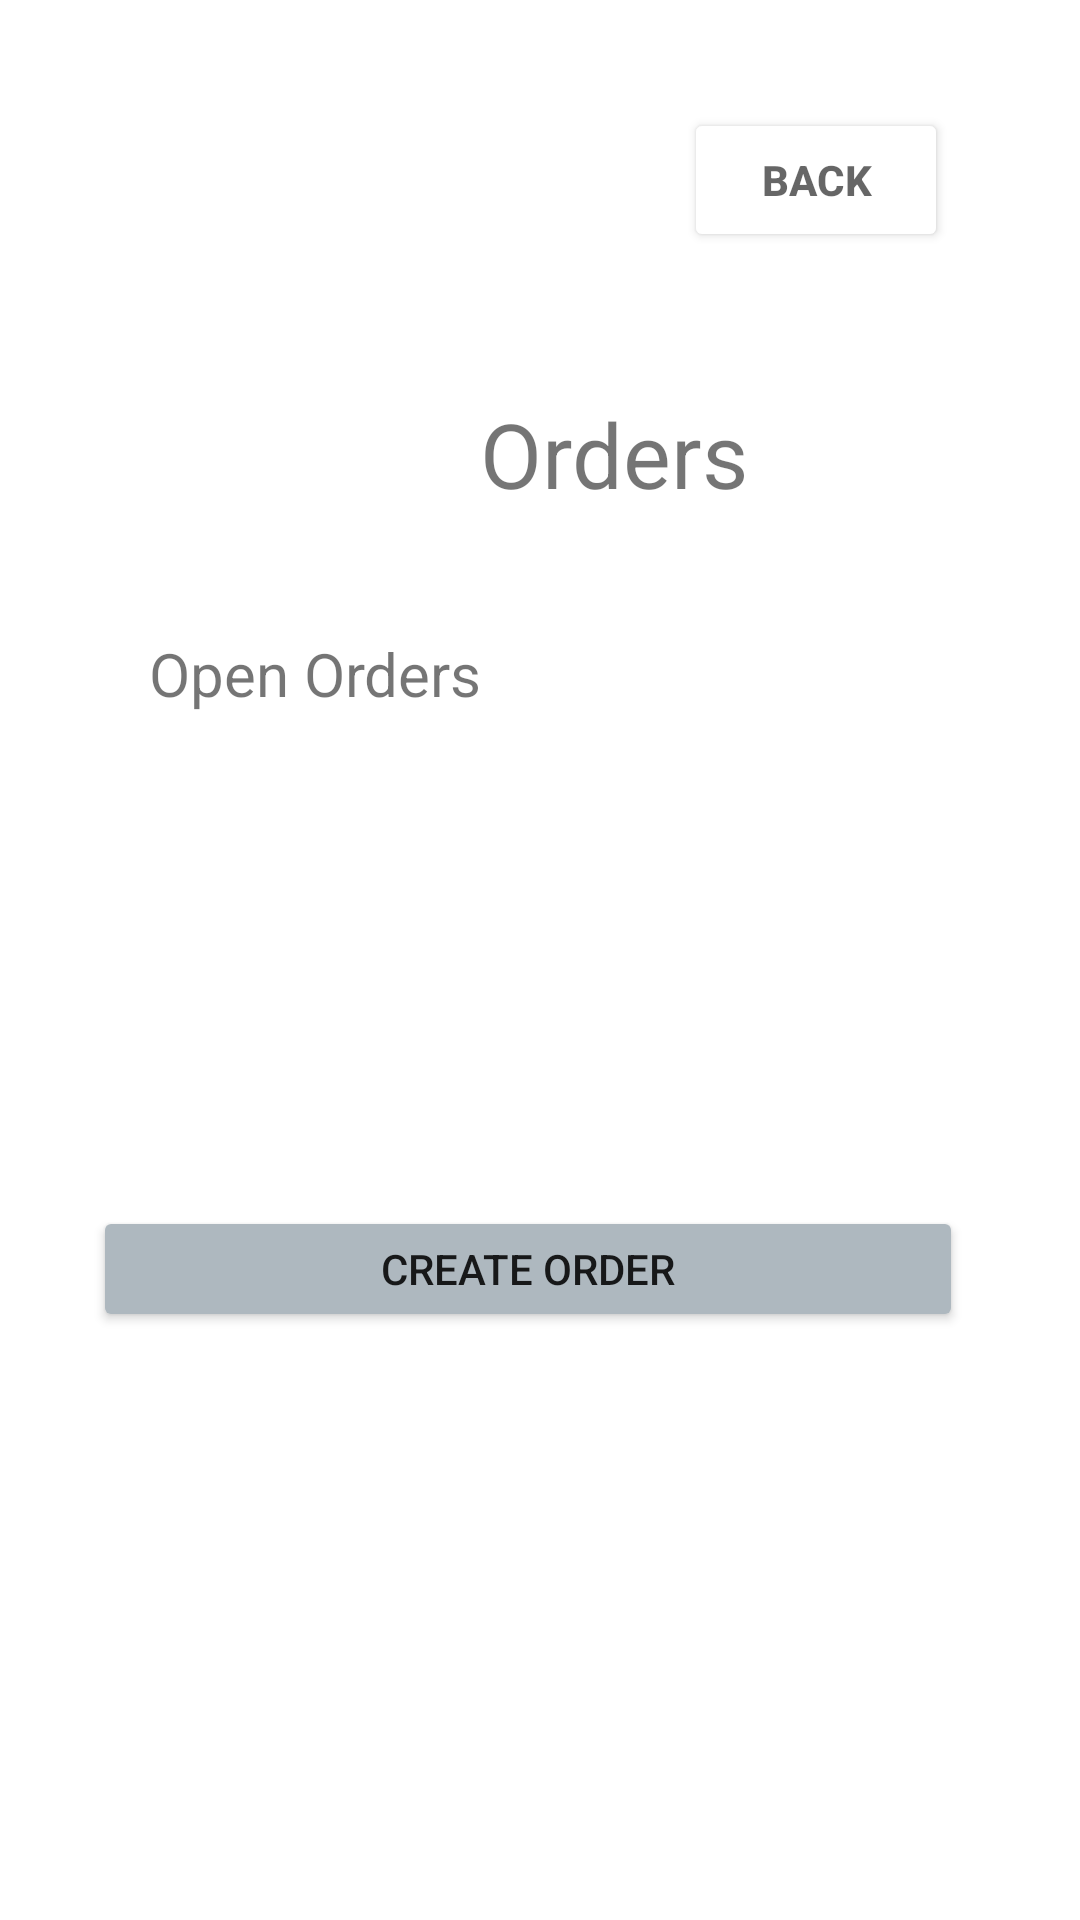

Reconstruct the res/layout file that produces this screen, plus the resources it refers to.
<!-- AndroidManifest.xml: application theme Theme.Super_app -->
<!-- res/layout/fragment_order.xml -->
<?xml version="1.0" encoding="utf-8"?>
<androidx.constraintlayout.widget.ConstraintLayout xmlns:android="http://schemas.android.com/apk/res/android"
    xmlns:app="http://schemas.android.com/apk/res-auto"
    xmlns:tools="http://schemas.android.com/tools"
    android:layout_width="match_parent"
    android:layout_height="match_parent"
    tools:context=".OrderFragment">


    <TextView
        android:id="@+id/textViewWelcome"
        android:layout_width="wrap_content"
        android:layout_height="wrap_content"
        android:layout_marginStart="160dp"
        android:text="@string/orders"
        android:textSize="30dp"
        app:layout_constraintBottom_toTopOf="@+id/buttonCreateOrder"
        app:layout_constraintStart_toStartOf="parent"
        app:layout_constraintTop_toTopOf="parent"
        app:layout_constraintVertical_bias="0.362" />

    <TextView
        android:id="@+id/textOrders"
        android:layout_width="wrap_content"
        android:layout_height="wrap_content"
        android:layout_marginTop="80dp"
        android:text="@string/open_orders"
        android:textSize="20sp"
        app:layout_constraintEnd_toEndOf="parent"
        app:layout_constraintHorizontal_bias="0.2"
        app:layout_constraintStart_toStartOf="parent"
        app:layout_constraintTop_toTopOf="@+id/textViewWelcome" />

    <androidx.recyclerview.widget.RecyclerView
        android:id="@+id/recyclerViewOrders"
        android:layout_width="match_parent"
        android:layout_height="100dp"
        android:layout_marginTop="36dp"
        app:layout_constraintBottom_toTopOf="@+id/buttonCreateOrder"
        app:layout_constraintTop_toBottomOf="@+id/textOrders"
        app:layout_constraintVertical_bias="0.0"
        tools:layout_editor_absoluteX="0dp" />

    <Button
        android:id="@+id/buttonCreateOrder"
        android:layout_width="290dp"
        android:layout_height="42dp"
        android:layout_marginEnd="16dp"
        android:layout_marginBottom="196dp"
        android:text="@string/create_order"
        app:backgroundTint="@color/gray"
        app:cornerRadius="35dp"
        app:layout_constraintBottom_toBottomOf="parent"
        app:layout_constraintEnd_toEndOf="parent"
        app:layout_constraintHorizontal_bias="0.571"
        app:layout_constraintStart_toStartOf="parent" />

    <Button
        android:id="@+id/backBtn"
        android:layout_width="wrap_content"
        android:layout_height="wrap_content"
        android:layout_marginTop="36dp"
        android:layout_marginEnd="44dp"
        android:text="@string/back"
        android:textColor="@color/text"
        android:textStyle="bold"
        app:backgroundTint="@color/white"
        app:cornerRadius="35dp"
        app:layout_constraintEnd_toEndOf="parent"
        app:layout_constraintHorizontal_bias="1.0"
        app:layout_constraintStart_toEndOf="@+id/textViewWelcome"
        app:layout_constraintTop_toTopOf="parent" />


</androidx.constraintlayout.widget.ConstraintLayout>
<!-- resources referenced by this layout -->
<resources>
  <color name="gray">#aeb8bf</color>
  <color name="text">#99000000</color>
  <color name="white">#FFFFFFFF</color>
  <string name="back">Back</string>
  <string name="create_order">Create Order</string>
  <string name="open_orders">Open Orders</string>
  <string name="orders">Orders</string>
  <style name="Theme.Super_app" parent="Theme.MaterialComponents.DayNight.DarkActionBar">
          
          <item name="colorPrimary">@color/purple_500</item>
          <item name="colorPrimaryVariant">@color/purple_700</item>
          <item name="colorOnPrimary">@color/white</item>
          
          <item name="colorSecondary">@color/teal_200</item>
          <item name="colorSecondaryVariant">@color/teal_700</item>
          <item name="colorOnSecondary">@color/black</item>
          
          <item name="android:statusBarColor">?attr/colorPrimaryVariant</item>
          
      </style>
  <color name="purple_500">#FF6200EE</color>
  <color name="purple_700">#FF3700B3</color>
  <color name="teal_200">#FF03DAC5</color>
  <color name="teal_700">#FF018786</color>
  <color name="black">#FF000000</color>
</resources>
